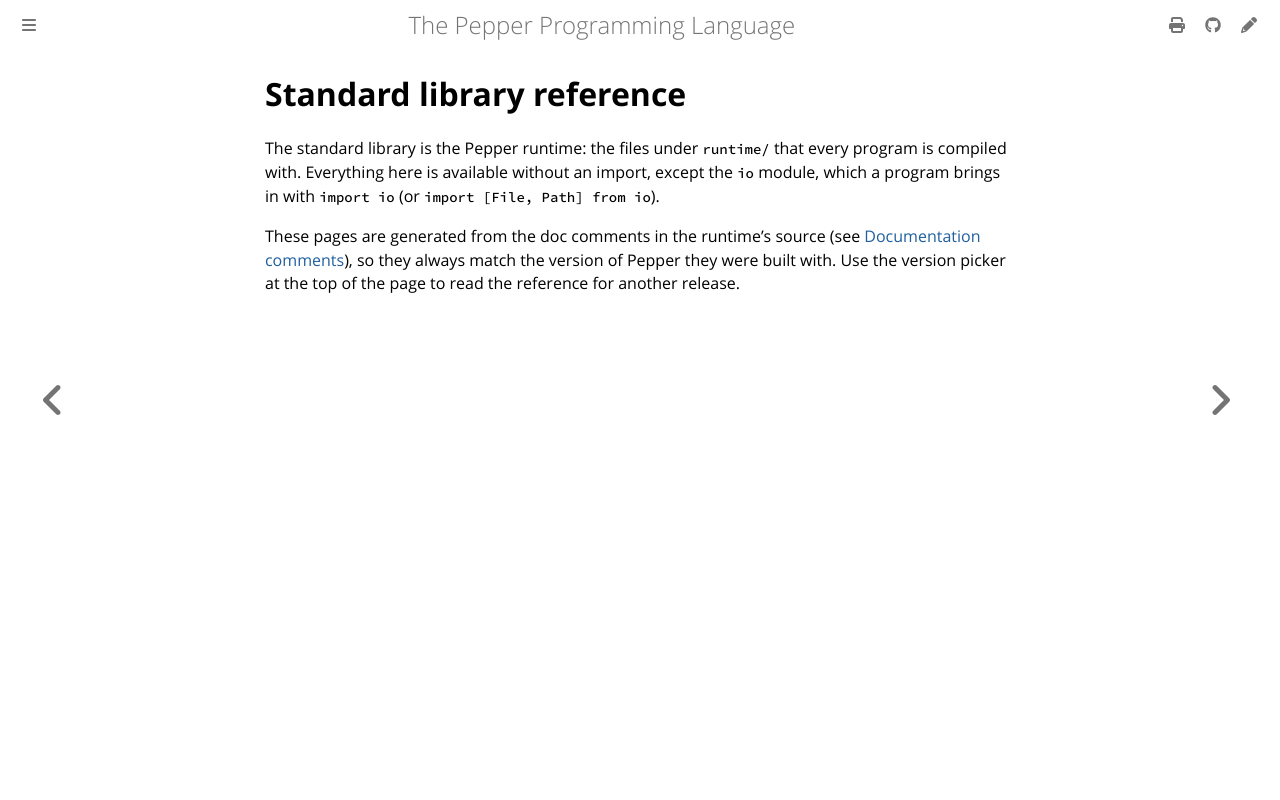

repository: pep-lang/pepper · page: 0.2.1/reference/index.html · generator: mdbook

# Standard library reference

The standard library is the Pepper runtime: the files under `runtime/` that
every program is compiled with. The pages listed first (from Built-in
functions to URI) are the prelude, available without an import. Each module
after them (`io`, `async`, `json`, ...) is brought in with an import, such
as `import io` or `import [File, Path] from io`; its other pages are listed
under it.

These pages are generated from the doc comments in the runtime's source (see
[Documentation comments](../language/doc-comments.md)), so they always match
the version of Pepper they were built with. Use the version picker at the top
of the page to read the reference for another release.
